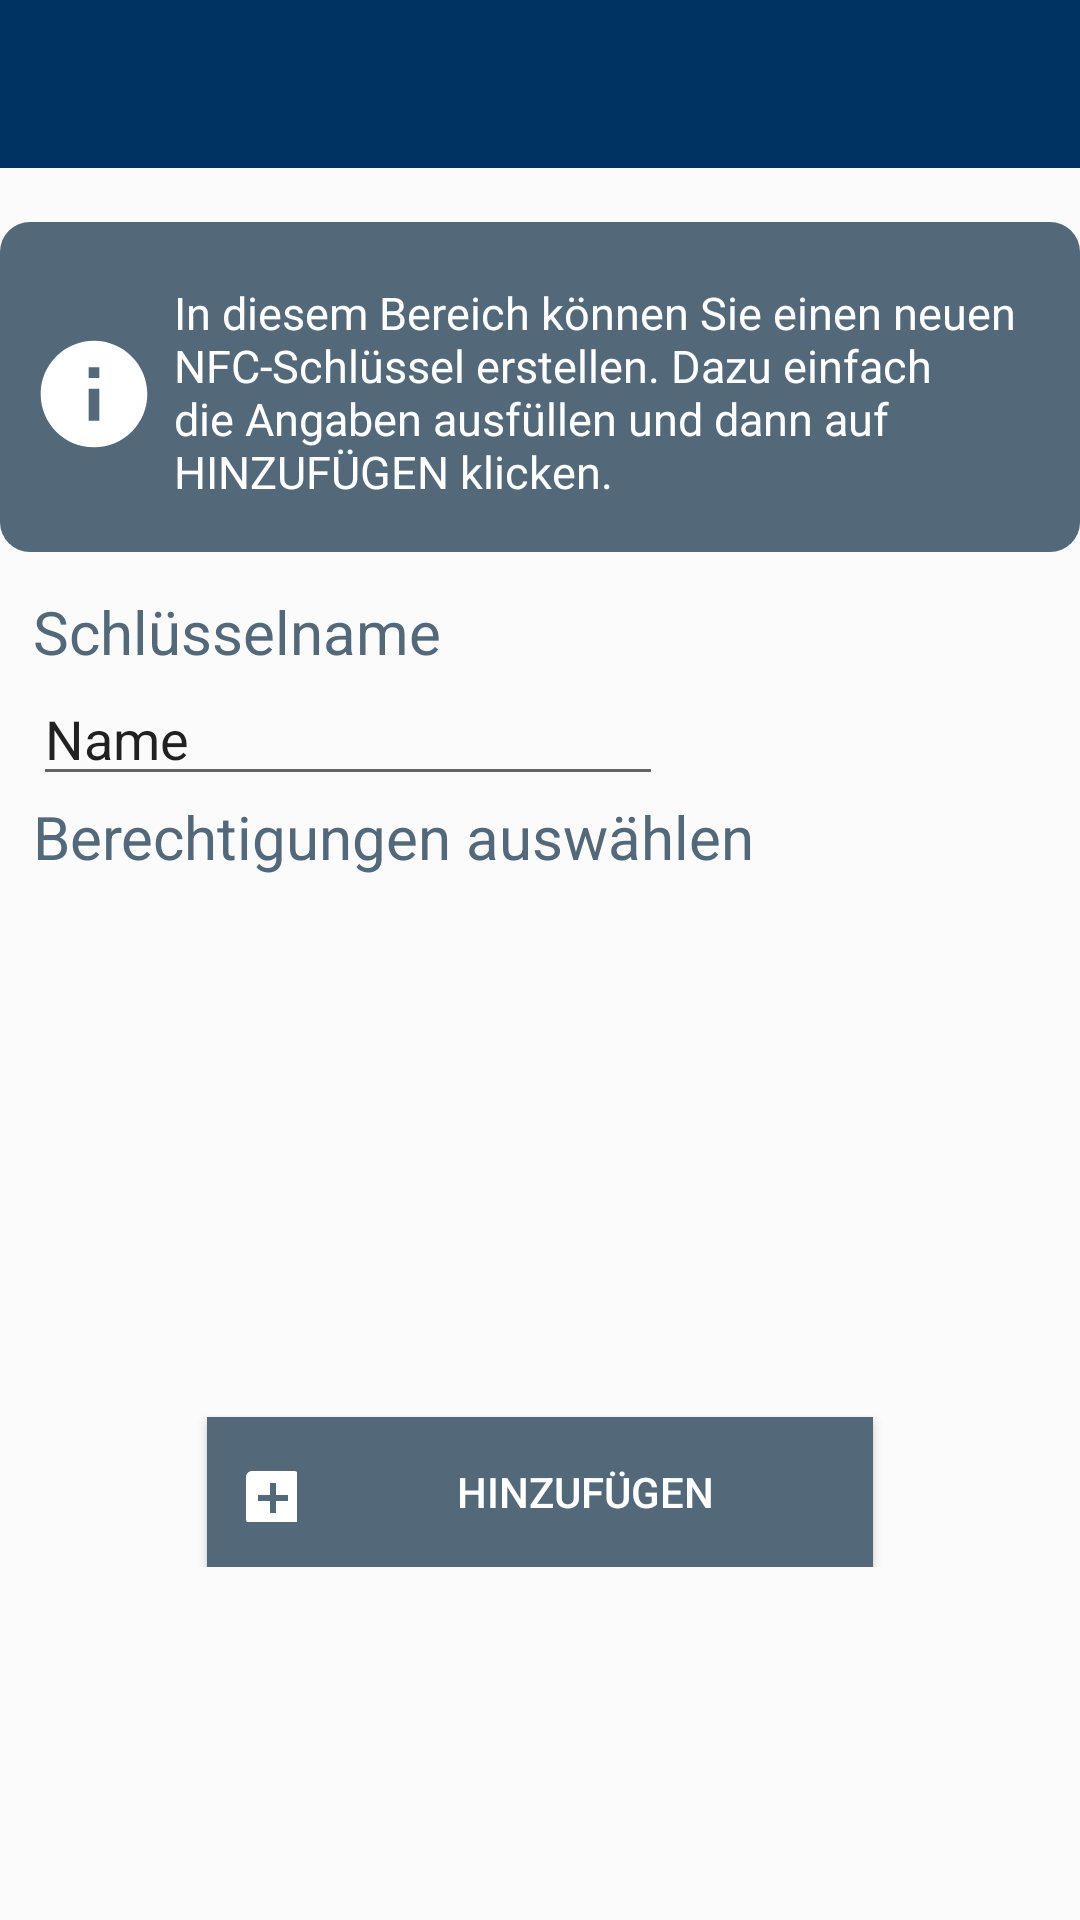

This screen was rendered from an Android layout file. Write that file and the resources it references.
<!-- AndroidManifest.xml: application theme Theme.AppCompat.Light.NoActionBar -->
<!-- res/layout/activity_add_nfc.xml -->
<?xml version="1.0" encoding="utf-8"?>
<android.support.constraint.ConstraintLayout
    xmlns:android="http://schemas.android.com/apk/res/android"
    xmlns:app="http://schemas.android.com/apk/res-auto"
    xmlns:tools="http://schemas.android.com/tools"
    android:layout_width="match_parent"
    android:layout_height="match_parent"
    android:background="#c2fcfcfc">

    <include
        android:id="@+id/app_bar"
        layout="@layout/action_bar"></include>

    <RelativeLayout
        android:layout_width="match_parent"
        android:layout_height="wrap_content"
        android:layout_marginTop="60dp"
        app:layout_constraintTop_toTopOf="parent">

        <TextView
            android:id="@+id/textViewInformation"
            android:layout_width="370dp"
            android:layout_height="110dp"
            android:layout_alignParentEnd="true"
            android:layout_alignParentTop="true"
            android:layout_marginTop="14dp"
            android:background="@drawable/info_background"
            android:drawableLeft="@drawable/ic_info"
            android:text="In diesem Bereich können Sie einen neuen NFC-Schlüssel erstellen. Dazu einfach die Angaben ausfüllen und dann auf HINZUFÜGEN klicken."
            android:textColor="#FFFFFF"
            android:textSize="15sp" />

        <TextView
            android:id="@+id/textViewAddKeyName"
            android:layout_width="wrap_content"
            android:layout_height="wrap_content"
            android:layout_alignStart="@+id/textViewInformation"
            android:layout_below="@+id/textViewInformation"
            android:layout_marginStart="11dp"
            android:layout_marginTop="13dp"
            android:text="Schlüsselname"
            android:textColor="@color/colorPrimary"
            android:textSize="20sp" />

        <EditText
            android:id="@+id/editTextAddKeyName"
            android:layout_width="wrap_content"
            android:layout_height="wrap_content"
            android:layout_alignStart="@+id/textViewAddKeyName"
            android:layout_below="@+id/textViewAddKeyName"
            android:ems="10"
            android:inputType="textPersonName"
            android:text="Name" />

        <TextView
            android:id="@+id/textViewAddKeyLockList"
            android:layout_width="wrap_content"
            android:layout_height="wrap_content"
            android:layout_alignStart="@+id/editTextAddKeyName"
            android:layout_below="@+id/editTextAddKeyName"
            android:text="Berechtigungen auswählen"
            android:textColor="@color/colorPrimary"
            android:textSize="20sp" />

        <ListView
            android:id="@+id/ListViewAddKeyLockList"
            android:layout_width="match_parent"
            android:layout_height="160dp"
            android:layout_alignParentEnd="true"
            android:layout_below="@+id/textViewAddKeyLockList" />

        <Button
            android:id="@+id/buttonAddKey"
            android:layout_width="222dp"
            android:layout_height="50dp"
            android:layout_below="@+id/ListViewAddKeyLockList"
            android:layout_centerHorizontal="true"
            android:layout_marginTop="20dp"
            android:background="#536878"
            android:drawableLeft="@drawable/ic_add_box_user"
            android:paddingLeft="10dp"
            android:text="Hinzufügen"
            android:textColor="#FFFFFF" />


    </RelativeLayout>


</android.support.constraint.ConstraintLayout>
<!-- res/layout/action_bar.xml (included above) -->
<?xml version="1.0" encoding="utf-8"?>
<android.support.v7.widget.Toolbar xmlns:android="http://schemas.android.com/apk/res/android"
    android:layout_width="match_parent"
    android:layout_height="wrap_content"
    android:theme="@style/ToolbarStyle">
</android.support.v7.widget.Toolbar>
<!-- resources referenced by this layout -->
<resources>
  <color name="colorPrimary">#536878</color>
  <!-- drawable ic_add_box_user (drawable) -->
  <vector xmlns:android="http://schemas.android.com/apk/res/android"
          android:width="20dp"
          android:height="20dp"
          android:viewportWidth="20.0"
          android:viewportHeight="20.0">
      <path
          android:fillColor="#ffffff"
          android:pathData="M19,3L5,3c-1.11,0 -2,0.9 -2,2v14c0,1.1 0.89,2 2,2h14c1.1,0 2,-0.9 2,-2L21,5c0,-1.1 -0.9,-2 -2,-2zM17,13h-4v4h-2v-4L7,13v-2h4L11,7h2v4h4v2z"/>
  </vector>
  <!-- drawable ic_info (drawable) -->
  <vector xmlns:android="http://schemas.android.com/apk/res/android"
          android:width="48dp"
          android:height="48dp"
          android:viewportWidth="27.0"
          android:viewportHeight="27.0">
      <path
          android:fillColor="#ffffff"
          android:pathData="M12,2C6.48,2 2,6.48 2,12s4.48,10 10,10 10,-4.48 10,-10S17.52,2 12,2zM13,17h-2v-6h2v6zM13,9h-2L11,7h2v2z"/>
  </vector>
  <!-- drawable info_background (drawable) -->
  <?xml version="1.0" encoding="utf-8"?>
  <shape xmlns:android="http://schemas.android.com/apk/res/android" android:shape="rectangle" >
      <corners
          android:radius="10dp"
          />
      <solid
          android:color="#536878"
          />
      <padding
          android:left="10dp"
          android:top="20dp"
          android:right="10dp"
          android:bottom="10dp"
          />
  
      <size
          android:width="100dp"
          android:height="100dp"
          />
  
  </shape>
  <style name="ToolbarStyle" parent="Theme.AppCompat.NoActionBar">
  
          
          <item name="android:textColorPrimary">#FFFFFF</item>
          <item name="android:background">#003362</item>
  
      </style>
</resources>
